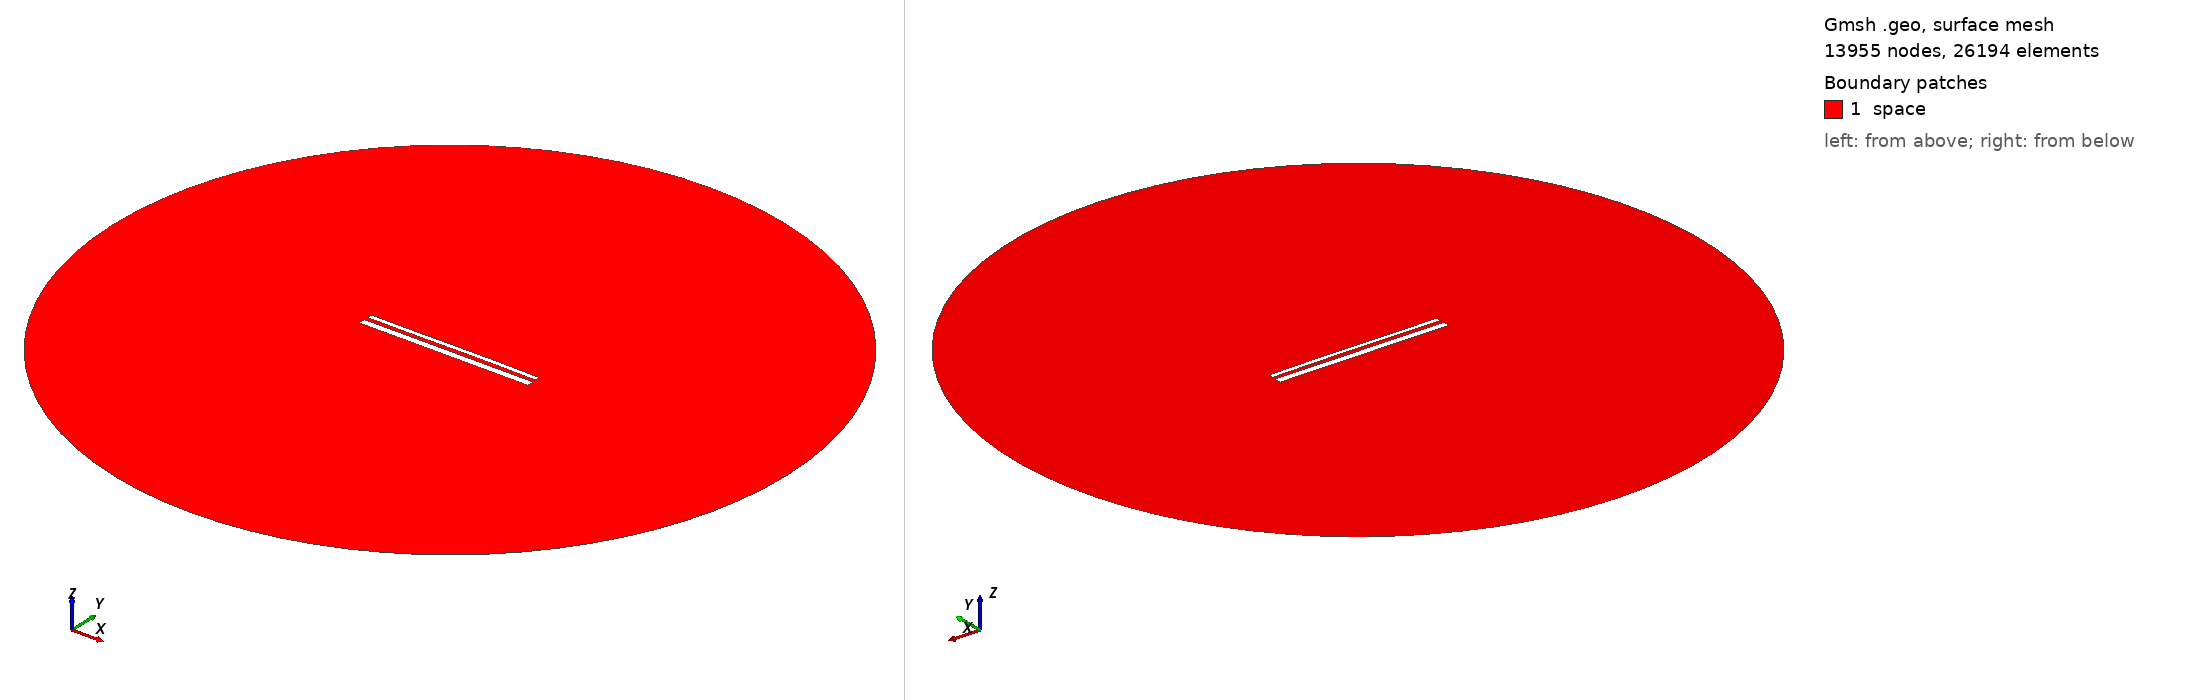

Gmsh geometry script, surface-meshed: 13955 nodes, 26194 surface elements. Boundary patches (legend numbers): 1 space. Left view from above one corner, right view from below the opposite corner. Legend entries are the model's physical surfaces. The drawing asked Gmsh for element sizes between 1% and 20% of the model's largest extent; the script's own settings can give other sizes.

=== 14083.geo (drawn) ===
//---------------------------------------
// Geometry kernel
//---------------------------------------

SetFactory("OpenCASCADE");



//---------------------------------------
// Parameters of the geometry
//---------------------------------------

// Overetch of the upper plate
overetch = 0.5;

// Distance between the plates
distance = 2.0;

// Discretization over the x axis (for the deformation)
nx = 50; 

// Length of the plate
L = 100 - overetch; 

// Number of modes
n = 4; 

// 1st mode coefficient
coeff(1) = 0.0;
beta(1) = 0.596864 * 3.1415926535 / L;

// 2nd mode coefficient
coeff(2) = 0.07499999999999998;
beta(2) = 1.49418 * 3.1415926535 / L;

// 3rd mode coefficient
coeff(3) = -0.075;
beta(3) = 2.50025 * 3.1415926535 / L;

// 4th mode coefficient
coeff(4) = 0.0;
beta(4) = 3.49999 * 3.1415926535 / L;



//---------------------------------------
// Upper plate (deformed rectangle)
//---------------------------------------

// Coordiantes of the upper plate
xmin = -50;
xmax = 50 - overetch;

// Height of the upper plate
yheight = 4 - 2 * overetch;

// Indexes of the points
UpperID[] = {};
LowerID[] = {};
LeftID[] = {};
RightID[] = {};

// Point index
p = 1;

// Horizontal edges
For i In {1:nx}
    x = xmin + (i-1)*(xmax - xmin)/(nx-1);

    y_bottom = distance / 2 + overetch;
    For j In {1:n}
        C = (Cosh(beta(j)*L) + Cos(beta(j)*L)) / (Sinh(beta(j)*L) + Sin(beta(j)*L));
        y_bottom  = y_bottom + coeff(j) * (Cosh(beta(j)*(x+50)) - Cos(beta(j)*(x+50)) - C * (Sinh(beta(j)*(x+50)) - Sin(beta(j)*(x+50))));
    EndFor

    y_top = y_bottom + yheight;

    Point(p) = {x, y_top, 0, 1.0};
    UpperID[i] = p;
    p = p + 1;

    Point(p) = {x, y_bottom, 0, 1.0};
    LowerID[i] = p;
    p = p + 1;
EndFor

// Create point lists
UpperPts[] = {}; LowerPts[] = {};
For i In {1:nx}
  UpperPts[] += {UpperID[i]};
  LowerPts[] += {LowerID[i]};
EndFor

// Build splines
Spline(1) = {UpperPts[]};
Spline(2) = {LowerPts[]};
Line(3) = {LowerPts[nx-1], UpperPts[nx-1]};
Line(4) = {LowerPts[0], UpperPts[0]};

// Build the plane surface
Curve Loop(1) = {2, 3, -1, -4};
Plane Surface(1) = {1};



//---------------------------------------
// Lower plate (rectangle)
//---------------------------------------

// Vertices
Point(1001) = {-50, -1, 0, 1.0};
Point(1002) = { 50, -1, 0, 1.0};
Point(1003) = { 50,  -5, 0, 1.0};
Point(1004) = {-50,  -5, 0, 1.0};

// Edges
Line(5) = {1001, 1002};
Line(6) = {1002, 1003};
Line(7) = {1003, 1004};
Line(8) = {1004, 1001};

// Plane surface
Line Loop(2) = {5, 6, 7, 8};
Plane Surface(2) = {2}; 



//---------------------------------------
// Outer (fictious) boundary
//---------------------------------------

// Points
Point(1005) = {0, 0, 0};       // Center
Point(1006) = {200, 0, 0};     // Start point
Point(1007) = {0, 200, 0};     // 90 degrees
Point(1008) = {-200, 0, 0};    // 180 degrees
Point(1009) = {0, -200, 0};    // 270 degrees

// Circle arcs (each needs start, center, end)
Circle(9) = {1006, 1005, 1007};
Circle(10) = {1007, 1005, 1008};
Circle(11) = {1008, 1005, 1009};
Circle(12) = {1009, 1005, 1006};

// Plane surface for the entire domain
Curve Loop(3) = {9, 10, 11, 12};
Surface(3) = {3};

// Subtract the plates from the whole domain to obtain the actual domain where we want to solve the equations
BooleanDifference{ Surface{3}; Delete; }{ Surface{1}; Surface{2}; Delete; }




//---------------------------------------
// Transfinite Lines/Curves
//---------------------------------------

// Set the number of points on the boundaries
r = 7;

// Plates
Transfinite Curve {1, 2} = 50*r Using Progression 1;
Transfinite Curve {3, 4} = 2*r Using Progression 1;
Transfinite Line {5, 7} = 50*r Using Progression 1;
Transfinite Line {6, 8} = 2*r Using Progression 1;

// Outer boundary
Transfinite Line {9, 10, 11, 12} = 20 Using Progression 1;



//---------------------------------------
// Physical groups
//---------------------------------------                

// Physical curves (boundaries)
Physical Line("force_segment", 10) = {2};
Physical Line("upper_plate", 11) = {1, 3, 4};
Physical Line("lower_plate", 12) = {5, 6, 7, 8};
Physical Line("boundary", 20) = {9, 10, 11, 12};

// Physical Surfaces
Physical Surface("space", 30) = {3};



//---------------------------------------
// 6. Generate the Mesh
//---------------------------------------

// 2D mesh generation
Mesh 2;
